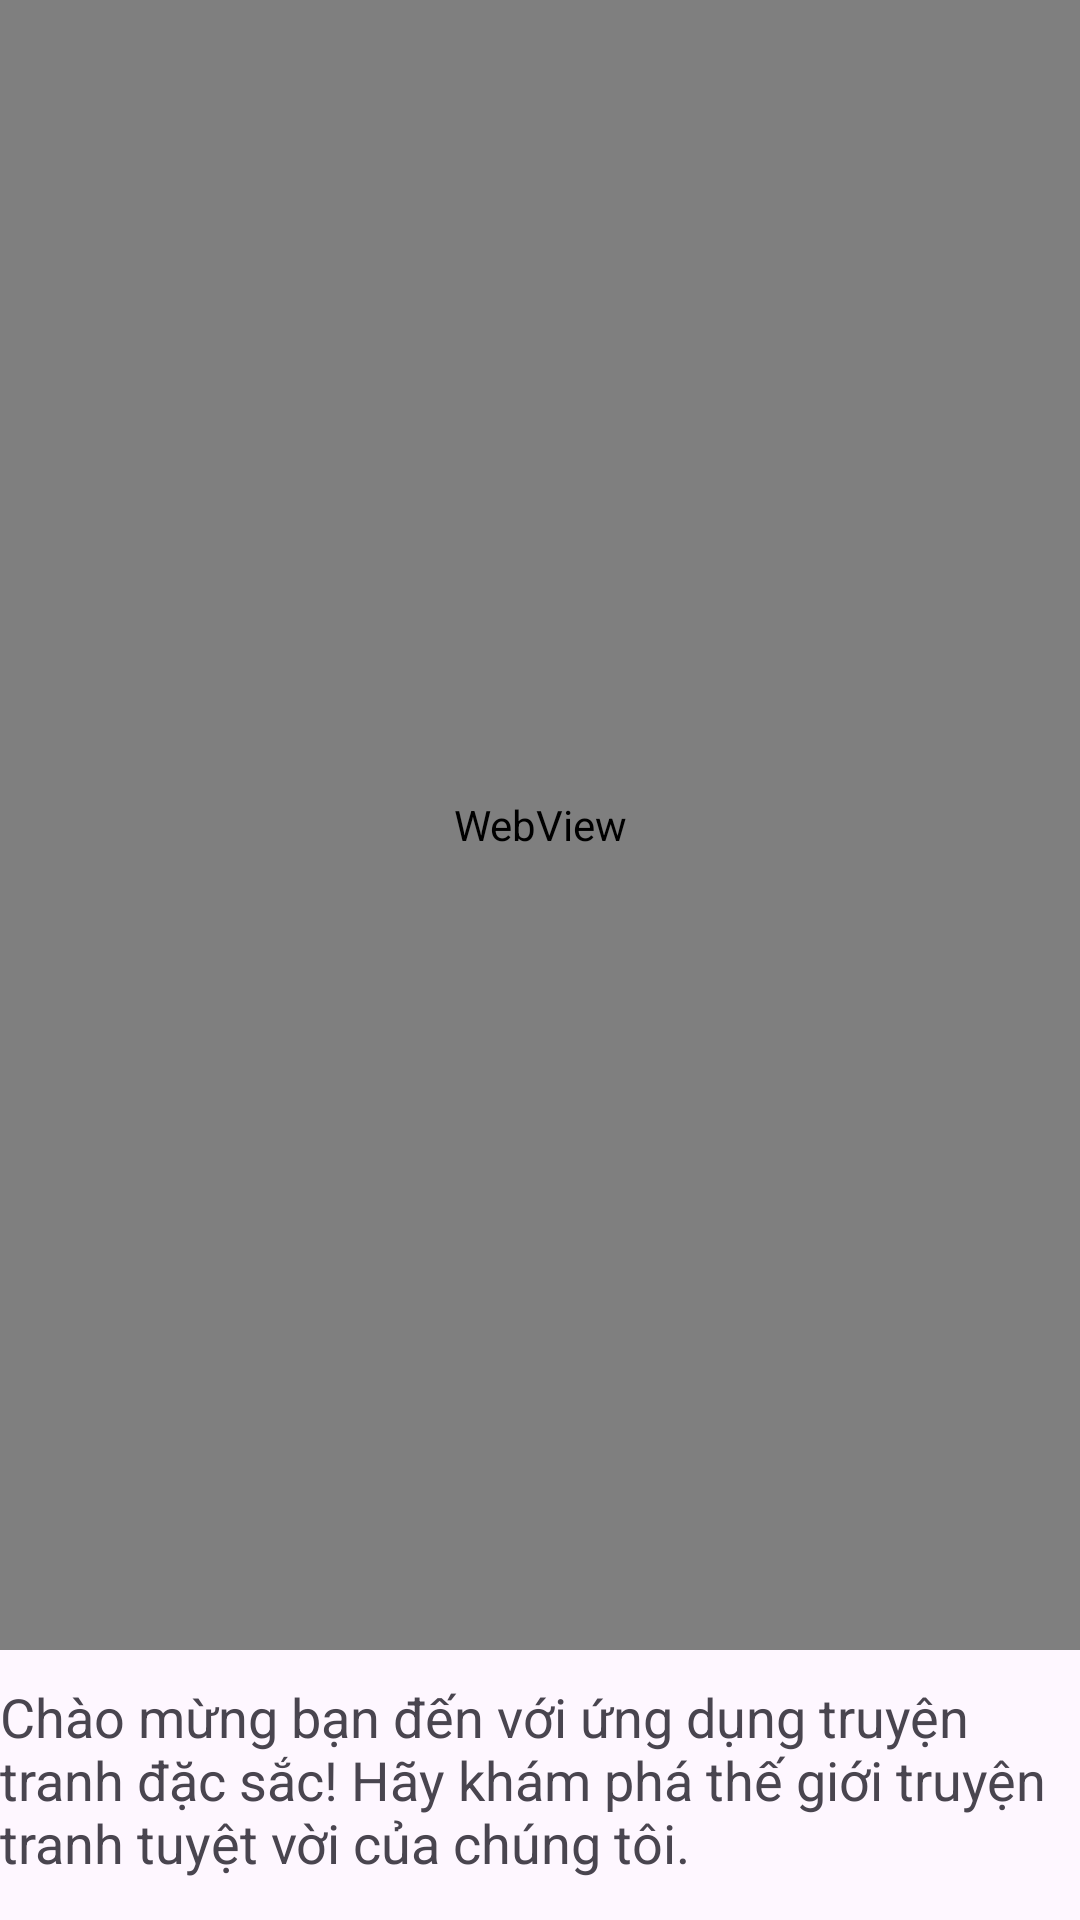

This screen was rendered from an Android layout file. Write that file and the resources it references.
<!-- AndroidManifest.xml: application theme Theme.Asg_hiendd -->
<!-- res/layout/fragment_intro.xml -->
<LinearLayout
    xmlns:android="http://schemas.android.com/apk/res/android"
    android:layout_width="match_parent"
    android:layout_height="match_parent"
    android:orientation="vertical">








    <WebView
        android:id="@+id/webView"
        android:layout_width="match_parent"
        android:layout_height="550dp" />

    <TextView
        android:id="@+id/introTextView"
        android:layout_width="wrap_content"
        android:layout_height="wrap_content"
        android:layout_gravity="center"
        android:layout_marginTop="10dp"
        android:text="@string/app_intro"
        android:textSize="18sp" />
    <TextView
        android:id="@+id/contactInfoTextView"
        android:layout_width="wrap_content"
        android:layout_height="wrap_content"
        android:layout_gravity="center"
        android:textStyle="bold"
        android:layout_marginTop="20dp"
        android:text="@string/contact_info"
        android:textSize="16sp" />
    <LinearLayout
        android:layout_width="match_parent"
        android:layout_height="match_parent"
        android:gravity="center_horizontal"
        android:orientation="horizontal">
        <Button
            android:id="@+id/facebookButton"
            android:layout_width="150dp"
            android:layout_height="wrap_content"
            android:layout_marginRight="20dp"
            android:layout_marginTop="20dp"
            android:text="@string/facebook"
            android:backgroundTint="#15344C"
            android:drawableLeft="@drawable/facebook"
            android:onClick="onFacebookButtonClick" />
        <Button
            android:id="@+id/zaloButton"
            android:layout_width="150dp"
            android:layout_height="wrap_content"
            android:text="@string/zalo"
            android:layout_marginTop="20dp"
            android:backgroundTint="#0390FD"
            android:onClick="onZaloButtonClick" />
    </LinearLayout>

</LinearLayout>
<!-- resources referenced by this layout -->
<resources>
  <!-- drawable img_6: png bitmap (drawable, 91343 bytes) -->
  <string name="app_intro">Chào mừng bạn đến với ứng dụng truyện tranh đặc sắc! Hãy khám phá thế giới truyện tranh tuyệt vời của chúng tôi.</string>
  <string name="app_logo_description">Logo ứng dụng</string>
  <string name="contact_info">Liên hệ Cấp Quyền Tác Giả:</string>
  <string name="facebook">Facebook</string>
  <string name="zalo">Zalo</string>
  <style name="Theme.Asg_hiendd" parent="Base.Theme.Asg_hiendd" />
  <style name="Base.Theme.Asg_hiendd" parent="Theme.Material3.DayNight.NoActionBar">
          
          
      </style>
</resources>
